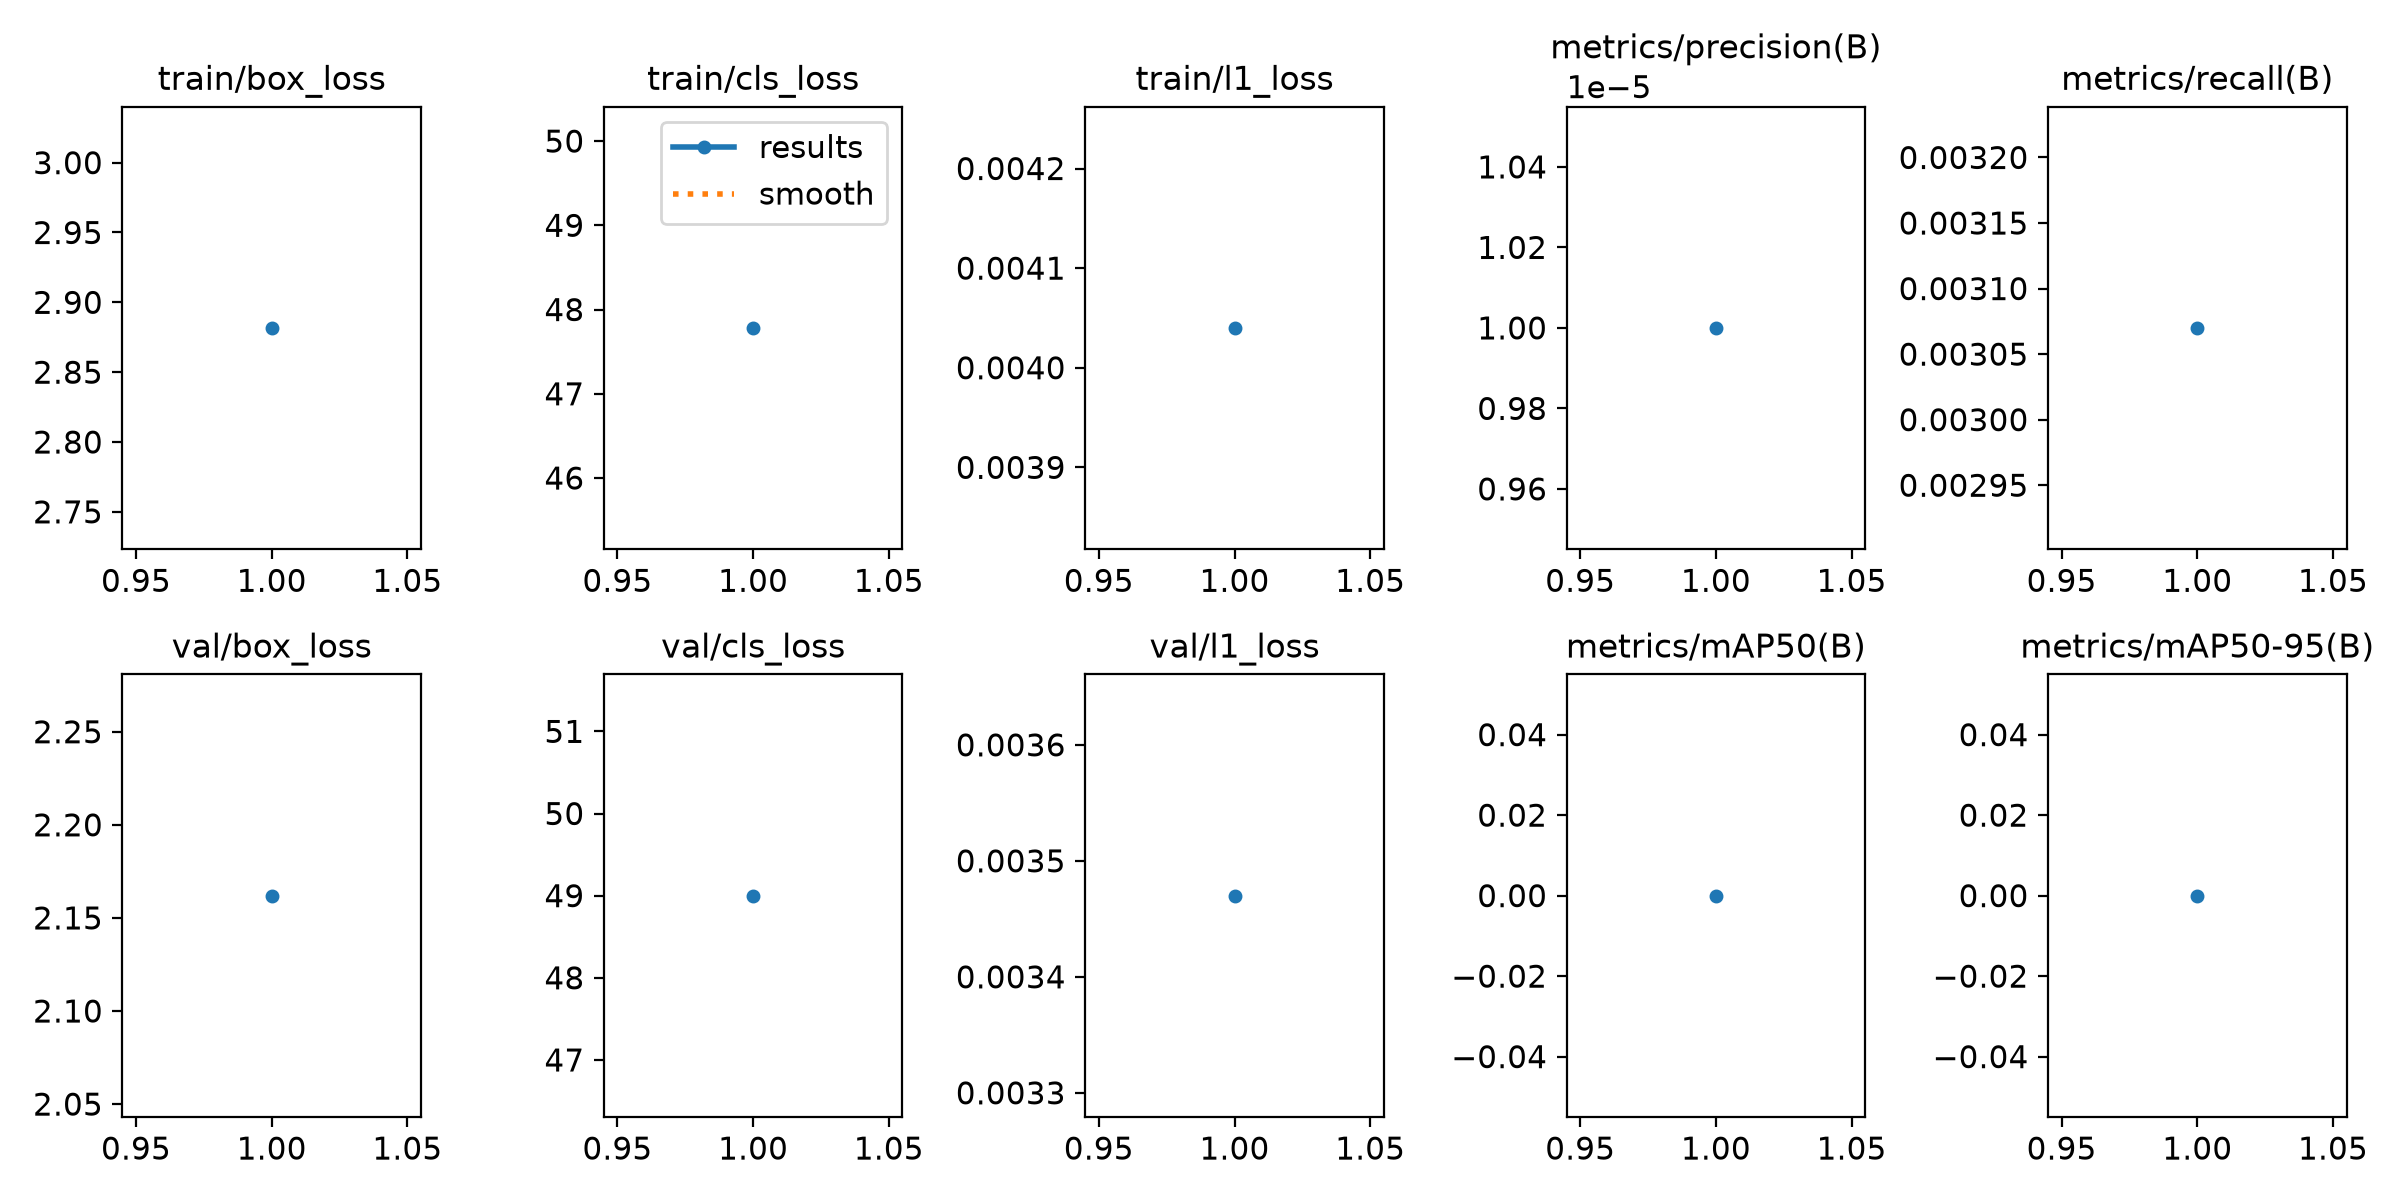

The file beside this chart, header and first rows:
epoch, time, train/box_loss, train/cls_loss, train/l1_loss, metrics/precision(B), metrics/recall(B), metrics/mAP50(B), metrics/mAP50-95(B), val/box_loss, val/cls_loss, val/l1_loss, lr/pg0, lr/pg1, lr/pg2
1, 557.2, 2.882, 47.78, 0.00404, 1e-05, 0.00307, 0, 0, 2.162, 49, 0.00347, 0.002, 0.002, 0.002
